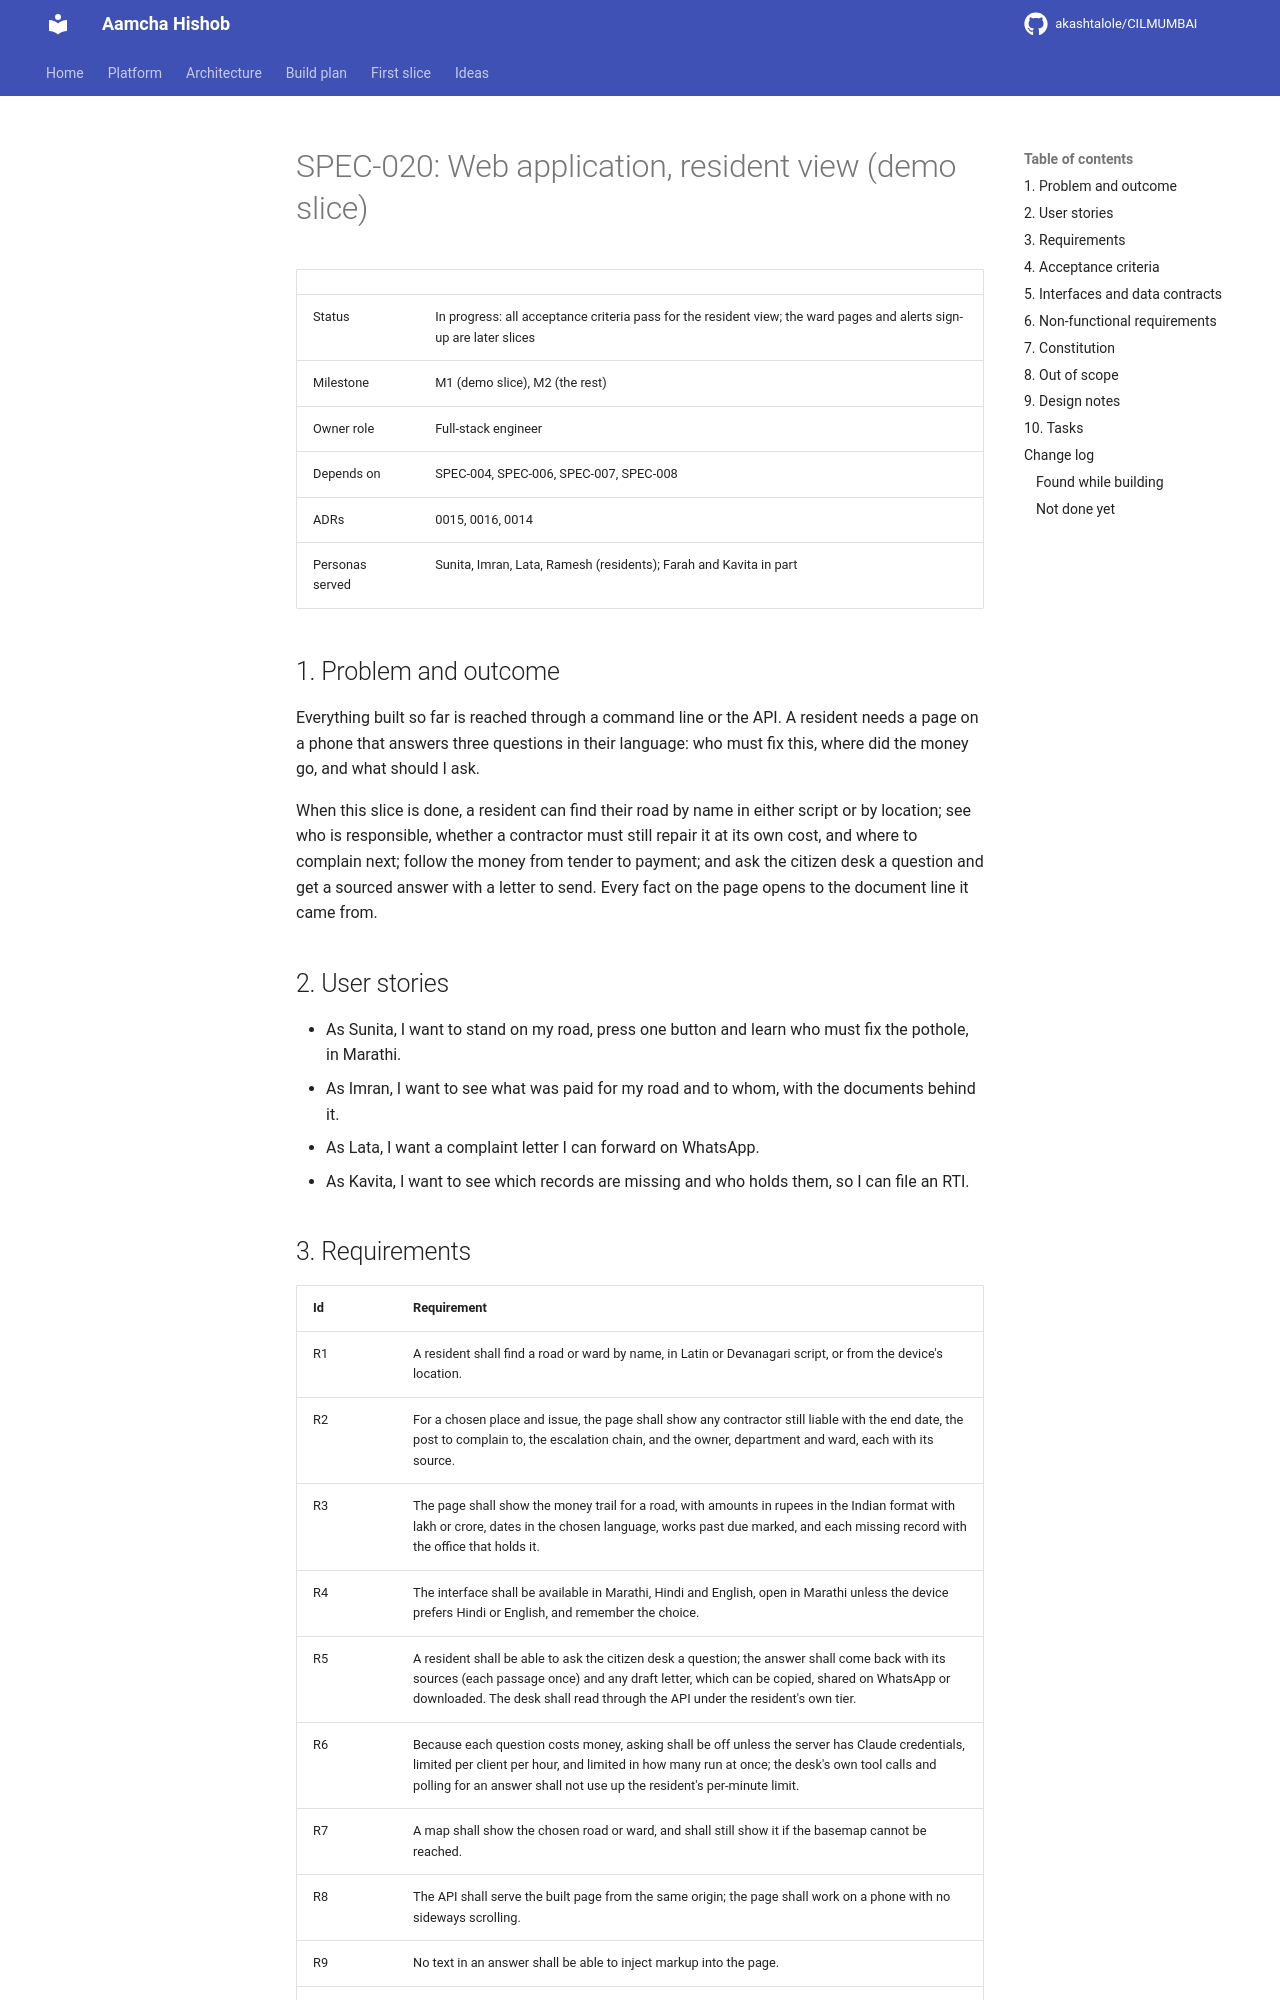

repository: akashtalole/CILMUMBAI · page: aamcha-hishob-specs/specs/SPEC-020-web-application/index.html · generator: mkdocs

# SPEC-020: Web application, resident view (demo slice)

| | |
|---|---|
| Status | In progress: all acceptance criteria pass for the resident view; the ward pages and alerts sign-up are later slices |
| Milestone | M1 (demo slice), M2 (the rest) |
| Owner role | Full-stack engineer |
| Depends on | SPEC-004, SPEC-006, SPEC-007, SPEC-008 |
| ADRs | 0015, 0016, 0014 |
| Personas served | Sunita, Imran, Lata, Ramesh (residents); Farah and Kavita in part |

## 1. Problem and outcome

Everything built so far is reached through a command line or the API. A resident needs a page on a phone that answers three questions in their language: who must fix this, where did the money go, and what should I ask.

When this slice is done, a resident can find their road by name in either script or by location; see who is responsible, whether a contractor must still repair it at its own cost, and where to complain next; follow the money from tender to payment; and ask the citizen desk a question and get a sourced answer with a letter to send. Every fact on the page opens to the document line it came from.

## 2. User stories

- As Sunita, I want to stand on my road, press one button and learn who must fix the pothole, in Marathi.
- As Imran, I want to see what was paid for my road and to whom, with the documents behind it.
- As Lata, I want a complaint letter I can forward on WhatsApp.
- As Kavita, I want to see which records are missing and who holds them, so I can file an RTI.
